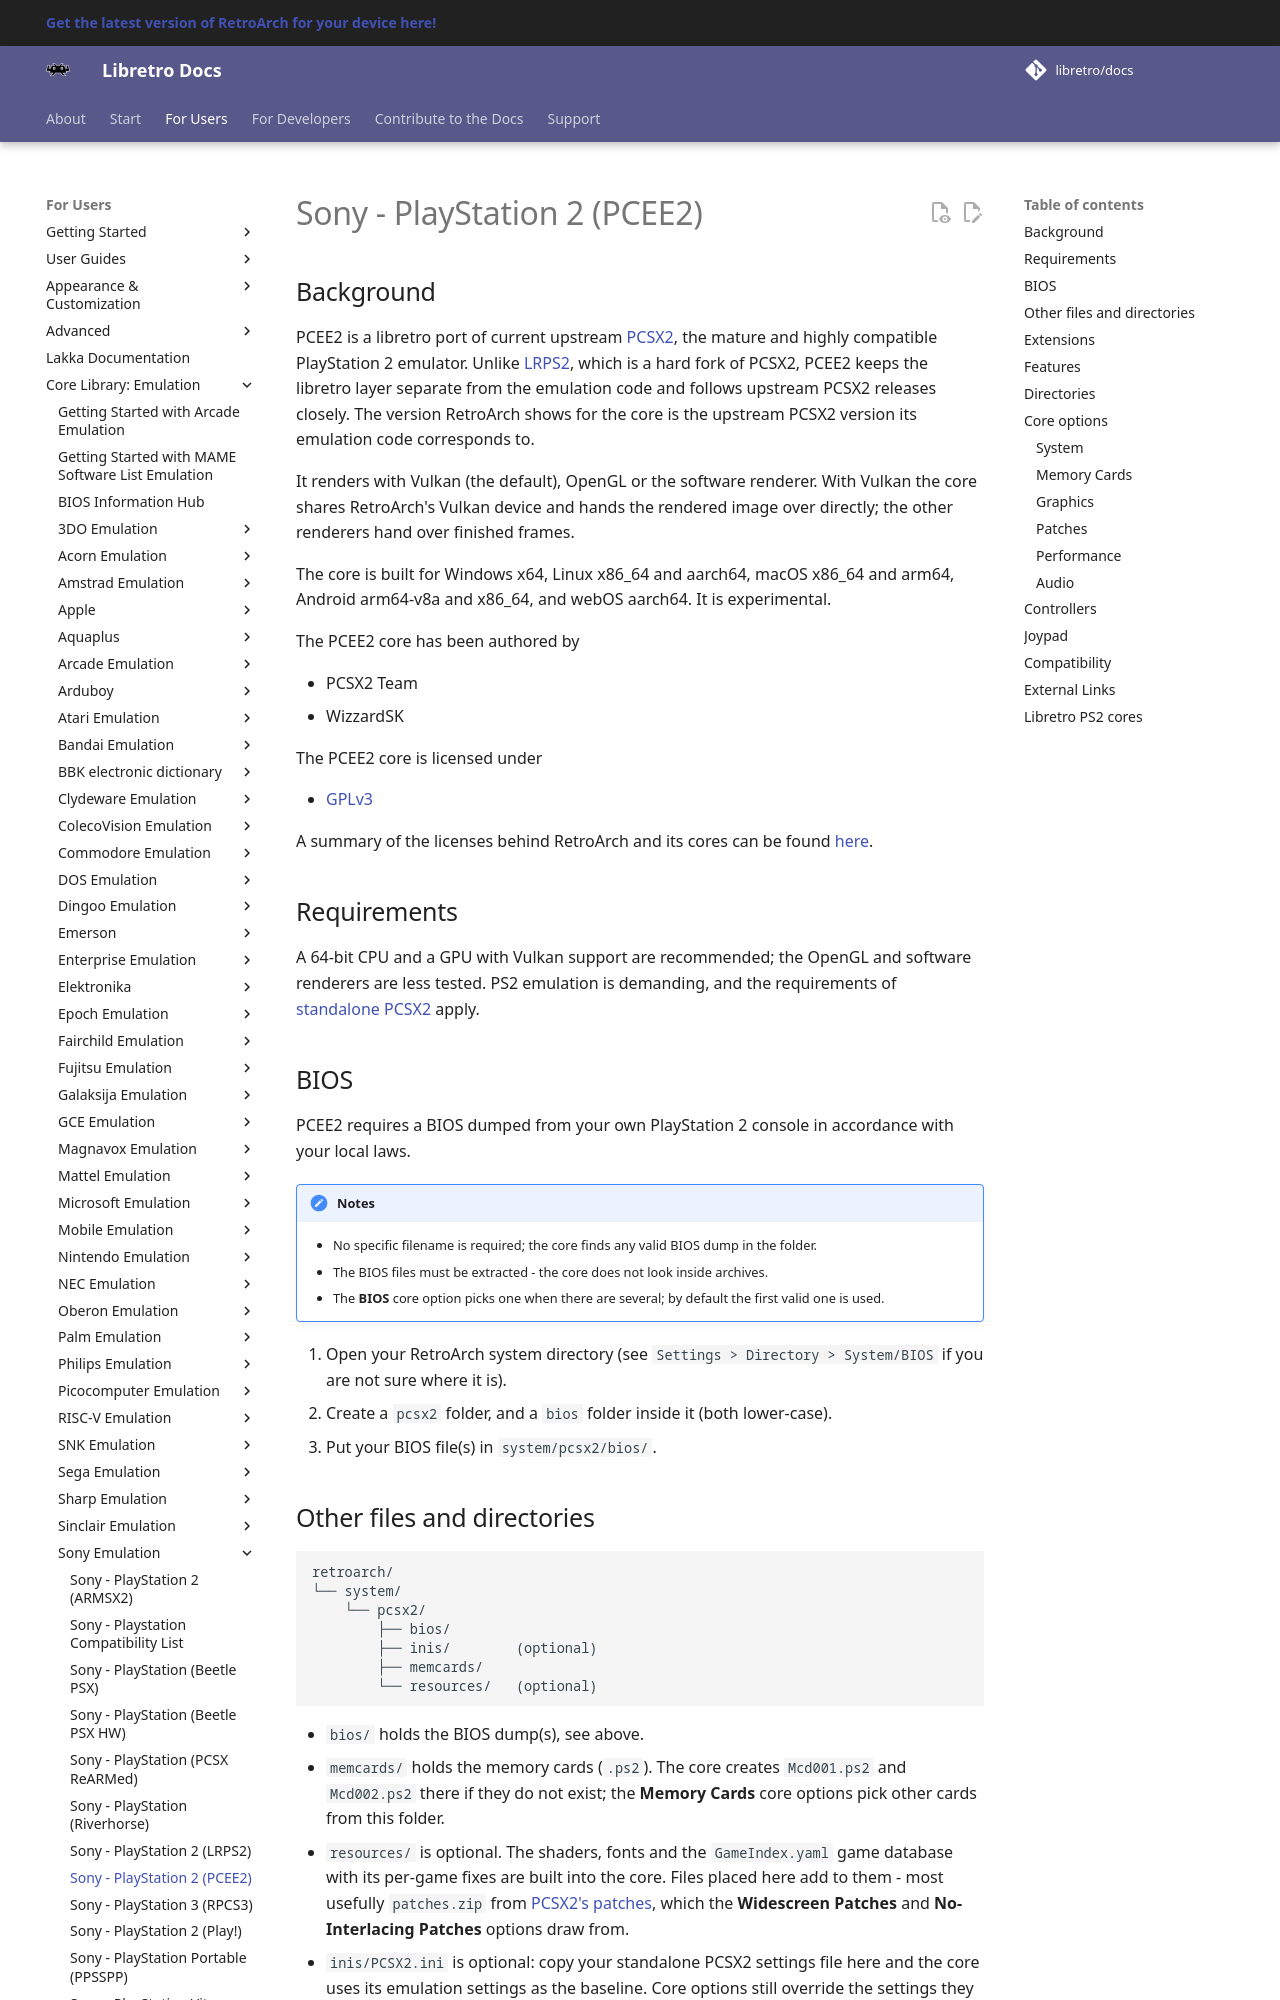

repository: libretro/docs · page: library/pcee2/index.html · generator: mkdocs

---
title: "PCEE2 – Sony PlayStation 2 core for RetroArch"
description: "RetroArch PCEE2 core (Sony PlayStation 2): BIOS files, core options and controls. PCEE2 is a libretro port of current upstream PCSX2, the mature and highly compatible PlayStation 2 emulator."
---

# Sony - PlayStation 2 (PCEE2)

## Background

PCEE2 is a libretro port of current upstream [PCSX2](https://github.com/PCSX2/pcsx2), the mature and highly compatible PlayStation 2 emulator. Unlike [LRPS2](lrps2.md), which is a hard fork of PCSX2, PCEE2 keeps the libretro layer separate from the emulation code and follows upstream PCSX2 releases closely. The version RetroArch shows for the core is the upstream PCSX2 version its emulation code corresponds to.

It renders with Vulkan (the default), OpenGL or the software renderer. With Vulkan the core shares RetroArch's Vulkan device and hands the rendered image over directly; the other renderers hand over finished frames.

The core is built for Windows x64, Linux x86_64 and aarch64, macOS x86_64 and arm64, Android arm64-v8a and x86_64, and webOS aarch64. It is experimental.

The PCEE2 core has been authored by

- PCSX2 Team
- WizzardSK

The PCEE2 core is licensed under

- [GPLv3](https://github.com/WizzardSK/pcee2-libretro/blob/libretro/COPYING.GPLv3)

A summary of the licenses behind RetroArch and its cores can be found [here](../development/licenses.md).

## Requirements

A 64-bit CPU and a GPU with Vulkan support are recommended; the OpenGL and software renderers are less tested. PS2 emulation is demanding, and the requirements of [standalone PCSX2](https://pcsx2.net/docs/setup/requirements/) apply.

## BIOS

PCEE2 requires a BIOS dumped from your own PlayStation 2 console in accordance with your local laws.

!!! Notes
	- No specific filename is required; the core finds any valid BIOS dump in the folder.
	- The BIOS files must be extracted - the core does not look inside archives.
	- The **BIOS** core option picks one when there are several; by default the first valid one is used.

1. Open your RetroArch system directory (see `Settings > Directory > System/BIOS` if you are not sure where it is).
2. Create a `pcsx2` folder, and a `bios` folder inside it (both lower-case).
3. Put your BIOS file(s) in `system/pcsx2/bios/`.
